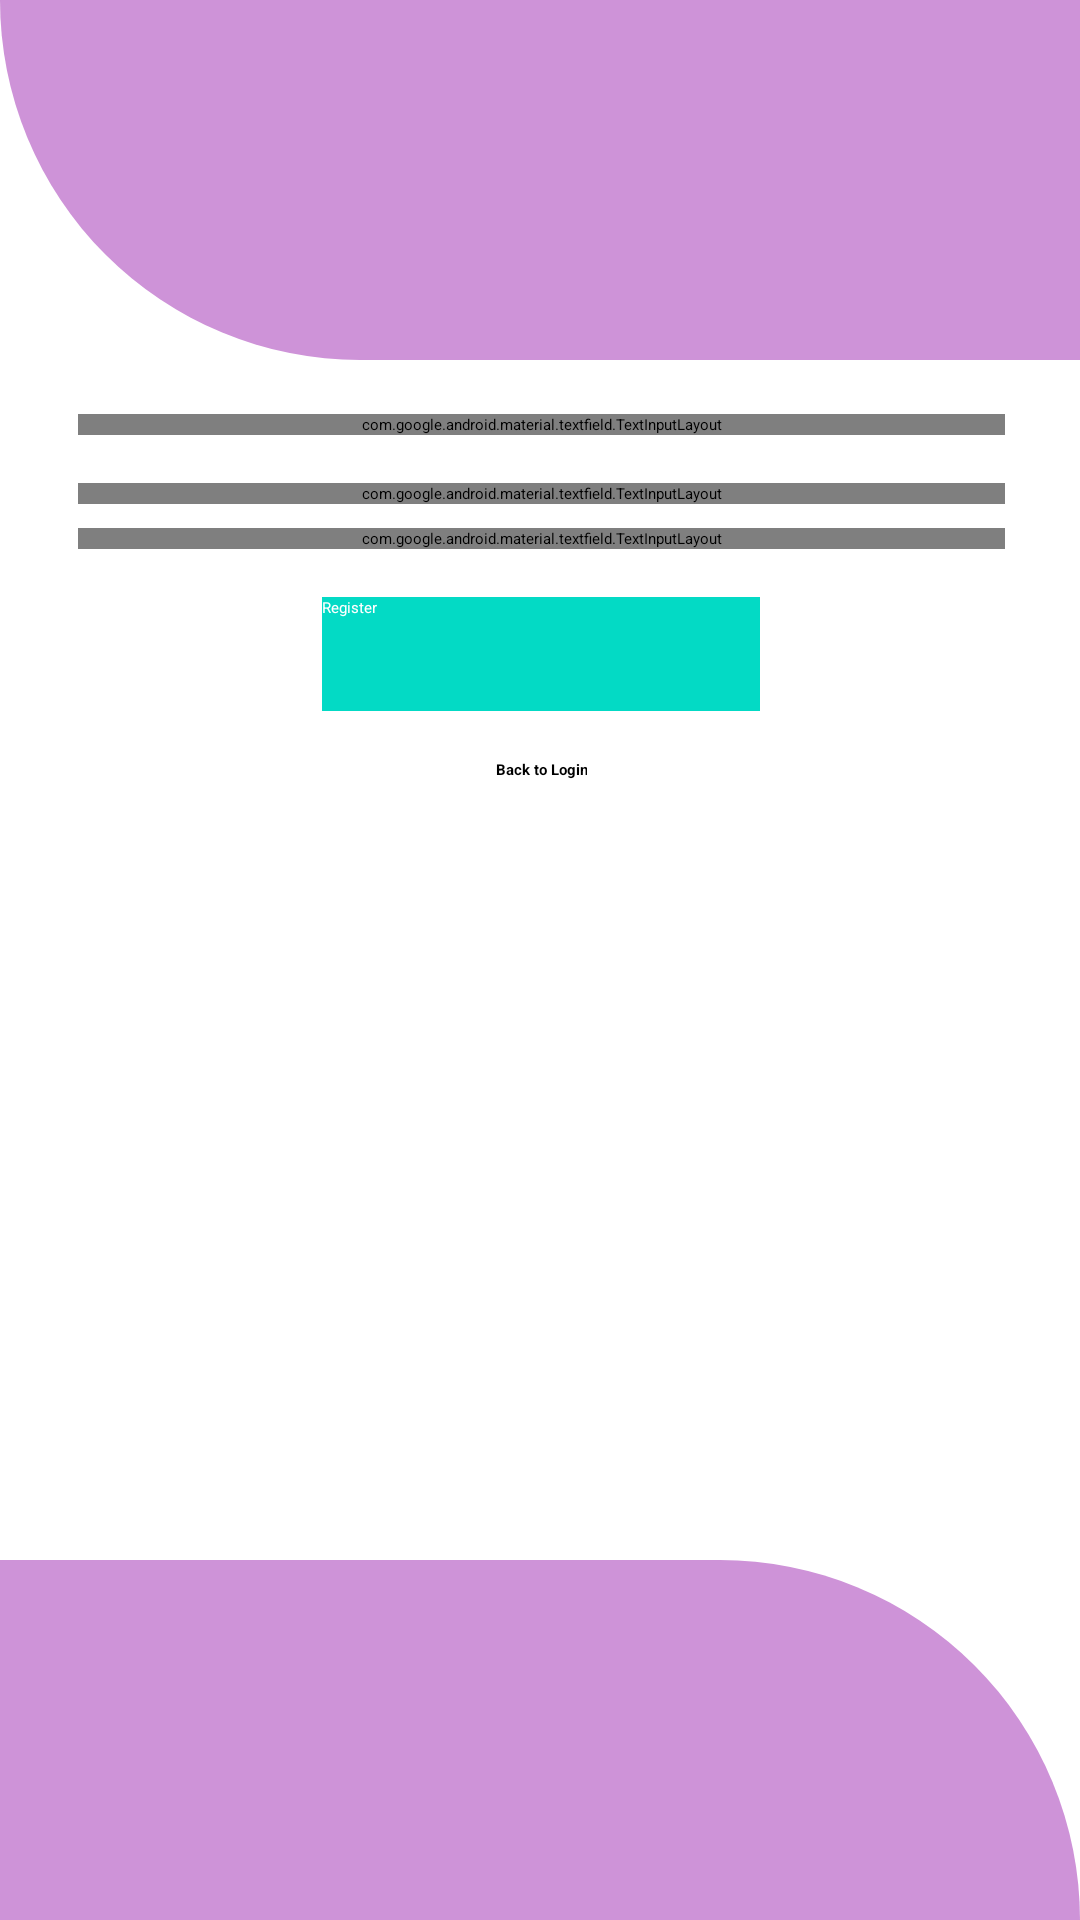

Produce the Android XML layout that renders to this screen, including the resource entries it uses.
<!-- AndroidManifest.xml: application theme Theme.Project -->
<!-- res/layout/activity_registration.xml -->
<?xml version="1.0" encoding="utf-8"?>

<RelativeLayout xmlns:android="http://schemas.android.com/apk/res/android"
    xmlns:app="http://schemas.android.com/apk/res-auto"
    xmlns:tools="http://schemas.android.com/tools"
    android:layout_width="match_parent"
    android:layout_height="match_parent"
    tools:context=".MainActivity">

    <View
        android:id="@+id/header_view"
        android:layout_width="match_parent"
        android:layout_height="120dp"
        android:background="@drawable/header">

    </View>

    <TextView
        android:layout_marginTop="35dp"
        android:textColor="@color/colorWhite"
        android:textSize="40sp"
        android:textAlignment="center"
        android:text="Create Account"
        android:textStyle="bold"
        android:layout_width="match_parent"
        android:layout_height="wrap_content"
        android:gravity="center_horizontal" />

    <LinearLayout
        android:layout_marginTop="2dp"
        android:layout_width="match_parent"
        android:layout_height="wrap_content"
        android:layout_below="@+id/header_view"
        android:orientation="vertical">
        <include layout="@layout/registrationform"/>

    </LinearLayout>

    <LinearLayout
        android:gravity="bottom"
        android:layout_width="match_parent"
        android:layout_height="match_parent">

        <View
            android:layout_width="match_parent"
            android:layout_height="120dp"
            android:background="@drawable/bottom"/>
    </LinearLayout>


</RelativeLayout>
<!-- res/layout/registrationform.xml (included above) -->
<?xml version="1.0" encoding="utf-8"?>

<LinearLayout xmlns:android="http://schemas.android.com/apk/res/android"
    xmlns:app="http://schemas.android.com/apk/res-auto"
    xmlns:tools="http://schemas.android.com/tools"
    android:layout_width="match_parent"
    android:layout_height="match_parent"
    android:orientation="horizontal">


    <LinearLayout
        android:layout_width="309dp"
        android:layout_height="wrap_content"
        android:layout_gravity="center_vertical"
        android:layout_marginLeft="26dp"
        android:layout_marginRight="16dp"

        android:orientation="vertical">

        <com.google.android.material.textfield.TextInputLayout
            android:id="@+id/textInputLayoutUserName"
            android:layout_width="match_parent"
            android:layout_height="wrap_content"
            android:layout_marginTop="16dp"
            app:errorEnabled="true">

            <com.google.android.material.textfield.TextInputEditText
                android:id="@+id/editTextUserName"
                android:layout_width="match_parent"
                android:layout_height="wrap_content"
                android:background="@color/white"
                android:hint="UserName"
                android:inputType="textPersonName" />

        </com.google.android.material.textfield.TextInputLayout>

        <com.google.android.material.textfield.TextInputLayout
            android:id="@+id/textInputLayoutEmail"
            android:layout_width="match_parent"
            android:layout_height="wrap_content"
            android:layout_marginTop="16dp"
            app:errorEnabled="true">

            <com.google.android.material.textfield.TextInputEditText
                android:id="@+id/editTextEmail"
                android:layout_width="match_parent"
                android:layout_height="wrap_content"
                android:background="@color/white"
                android:hint="Email"
                android:inputType="textEmailAddress" />
        </com.google.android.material.textfield.TextInputLayout>

        <com.google.android.material.textfield.TextInputLayout
            android:id="@+id/textInputLayoutPassword"
            android:layout_width="match_parent"
            android:layout_height="wrap_content"
            android:layout_marginTop="8dp"
            app:errorEnabled="true"
            app:passwordToggleEnabled="true"
            app:passwordToggleTint="@color/colorAccent">

            <com.google.android.material.textfield.TextInputEditText
                android:id="@+id/editTextPassword"
                android:layout_width="match_parent"
                android:layout_height="wrap_content"
                android:background="@color/white"
                android:hint="Password"
                android:inputType="textPassword" />

        </com.google.android.material.textfield.TextInputLayout>

        <Button
            android:id="@+id/buttonRegister"
            android:layout_width="146dp"
            android:layout_height="38dp"
            android:layout_gravity="center_horizontal"
            android:layout_marginTop="16dp"
            android:layout_weight="1"
            android:background="@color/colorAccent"
            android:text="Register"
            android:textColor="@android:color/white" />

        <TextView
            android:id="@+id/textViewLogin"
            android:layout_width="wrap_content"
            android:layout_height="wrap_content"
            android:layout_gravity="center_horizontal"
            android:layout_marginTop="16dp"
            android:gravity="center"
            android:text="Back to Login"
            android:textStyle="bold"
            android:textColor="@android:color/black" />


    </LinearLayout>


</LinearLayout>
<!-- resources referenced by this layout -->
<resources>
  <!-- drawable bottom (drawable) -->
  <?xml version="1.0" encoding="utf-8"?>
  
  <shape xmlns:android="http://schemas.android.com/apk/res/android"
      android:shape="rectangle">
      <solid android:color="#CE93D8"/>
      <corners android:topRightRadius="200dp"/>
  
  </shape>
  <!-- drawable header (drawable) -->
  <?xml version="1.0" encoding="utf-8"?>
  
  <shape xmlns:android="http://schemas.android.com/apk/res/android"
      android:shape="rectangle">
      <solid android:color="#CE93D8"/>
      <corners android:bottomLeftRadius="200dp"/>
  </shape>
  <!-- not gathered from this repository: default colours our renderer supplied (Android Studio template values) -->
  <color name="white">#FFFFFFFF</color>
  <color name="colorAccent">#FF03DAC5</color>
</resources>
